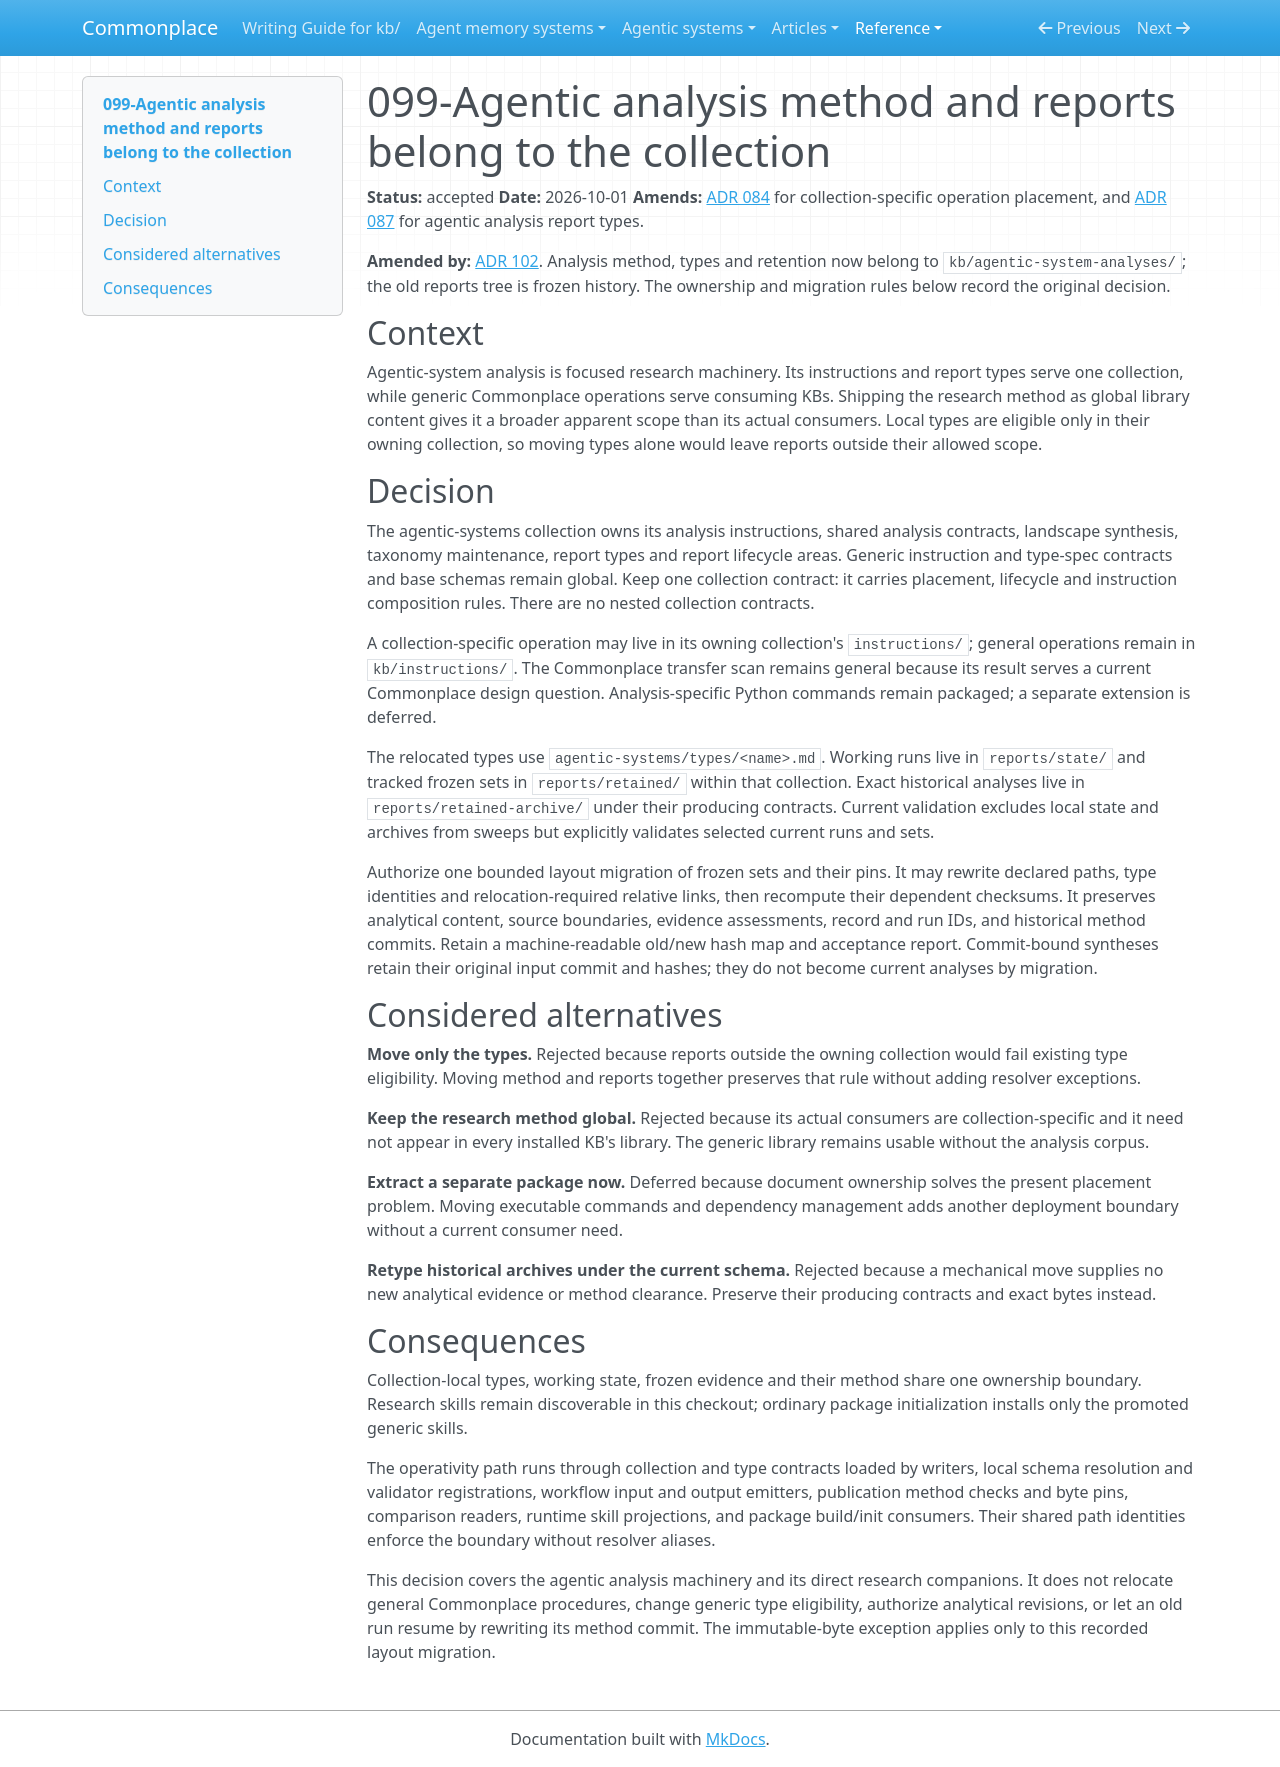

repository: zby/commonplace · page: reference/adr/099-agentic-analysis-method-and-reports-belong-to-the-collection/index.html · generator: mkdocs

---
description: Agentic analysis instructions, report types and retention areas belong to their research collection, with a bounded migration of paths and byte pins.
type: reference/types/adr.md
tags: []
status: accepted
---

# 099-Agentic analysis method and reports belong to the collection

**Status:** accepted
**Date:** 2026-10-01
**Amends:** [ADR 084](./084-kind-rules-live-in-type-specs-and-operations-in-instructions.md) for collection-specific operation placement, and [ADR 087](./087-source-and-report-types-are-global-library-types.md) for agentic analysis report types.

**Amended by:** [ADR 102](./102-separate-the-analysis-collection-and-publish-stable-system-paths.md). Analysis method, types and retention now belong to `kb/agentic-system-analyses/`; the old reports tree is frozen history. The ownership and migration rules below record the original decision.

## Context

Agentic-system analysis is focused research machinery. Its instructions and
report types serve one collection, while generic Commonplace operations serve
consuming KBs. Shipping the research method as global library content gives it
a broader apparent scope than its actual consumers. Local types are eligible
only in their owning collection, so moving types alone would leave reports
outside their allowed scope.

## Decision

The agentic-systems collection owns its analysis instructions, shared analysis
contracts, landscape synthesis, taxonomy maintenance, report types and report
lifecycle areas. Generic instruction and type-spec contracts and base schemas
remain global. Keep one collection contract: it carries placement, lifecycle
and instruction composition rules. There are no nested collection contracts.

A collection-specific operation may live in its owning collection's
`instructions/`; general operations remain in `kb/instructions/`. The
Commonplace transfer scan remains general because its result serves a current
Commonplace design question. Analysis-specific Python commands remain packaged;
a separate extension is deferred.

The relocated types use `agentic-systems/types/<name>.md`. Working runs live in
`reports/state/` and tracked frozen sets in `reports/retained/` within that
collection. Exact historical analyses live in `reports/retained-archive/` under
their producing contracts. Current validation excludes local state and archives
from sweeps but explicitly validates selected current runs and sets.

Authorize one bounded layout migration of frozen sets and their pins. It may
rewrite declared paths, type identities and relocation-required relative links,
then recompute their dependent checksums. It preserves analytical content,
source boundaries, evidence assessments, record and run IDs, and historical
method commits. Retain a machine-readable old/new hash map and acceptance
report. Commit-bound syntheses retain their original input commit and hashes;
they do not become current analyses by migration.

## Considered alternatives

**Move only the types.** Rejected because reports outside the owning collection
would fail existing type eligibility. Moving method and reports together
preserves that rule without adding resolver exceptions.

**Keep the research method global.** Rejected because its actual consumers are
collection-specific and it need not appear in every installed KB's library.
The generic library remains usable without the analysis corpus.

**Extract a separate package now.** Deferred because document ownership solves
the present placement problem. Moving executable commands and dependency
management adds another deployment boundary without a current consumer need.

**Retype historical archives under the current schema.** Rejected because a
mechanical move supplies no new analytical evidence or method clearance. Preserve
their producing contracts and exact bytes instead.

## Consequences

Collection-local types, working state, frozen evidence and their method share
one ownership boundary. Research skills remain discoverable in this checkout;
ordinary package initialization installs only the promoted generic skills.

The operativity path runs through collection and type contracts loaded by
writers, local schema resolution and validator registrations, workflow input
and output emitters, publication method checks and byte pins, comparison
readers, runtime skill projections, and package build/init consumers. Their
shared path identities enforce the boundary without resolver aliases.

This decision covers the agentic analysis machinery and its direct research
companions. It does not relocate general Commonplace procedures, change generic
type eligibility, authorize analytical revisions, or let an old run resume by
rewriting its method commit. The immutable-byte exception applies only to this
recorded layout migration.
